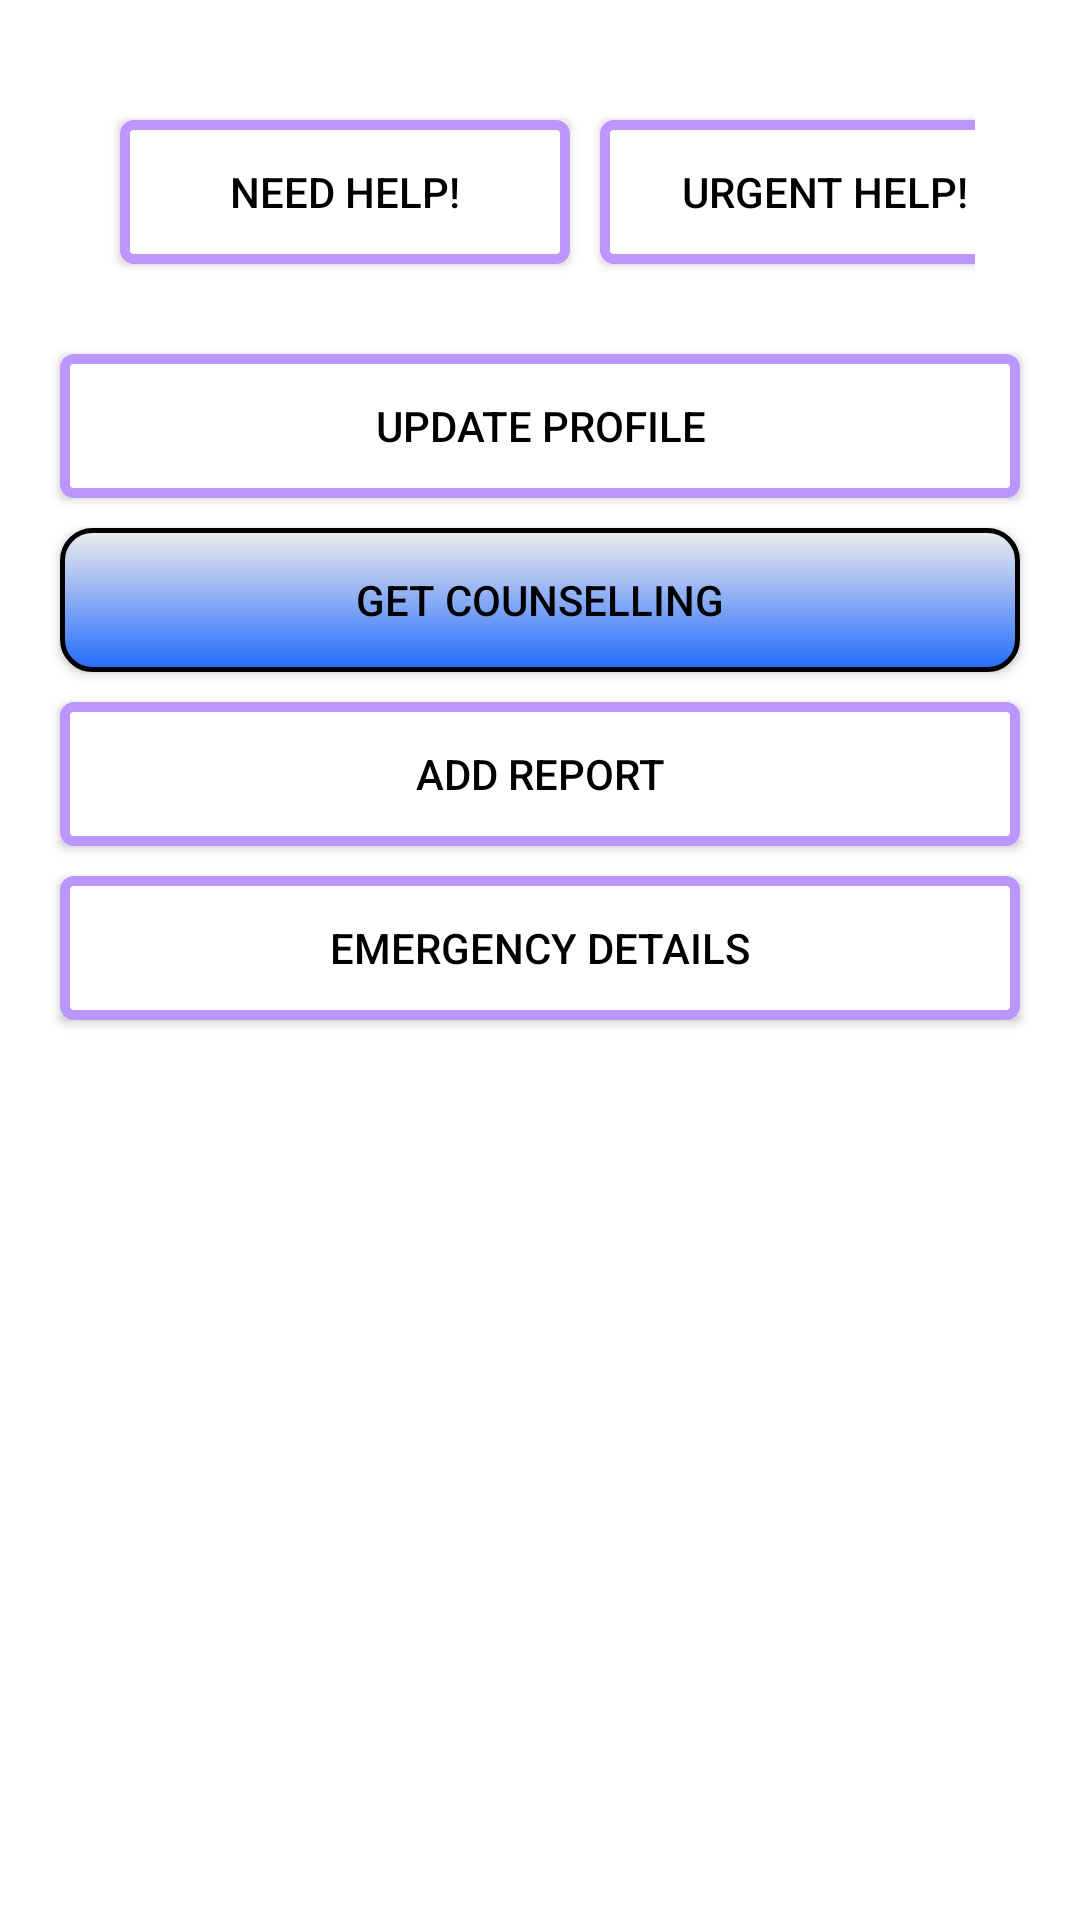

Produce the Android XML layout that renders to this screen, including the resource entries it uses.
<!-- AndroidManifest.xml: application theme AppTheme -->
<!-- res/layout/content_main.xml -->
<?xml version="1.0" encoding="utf-8"?>
<ScrollView xmlns:android="http://schemas.android.com/apk/res/android"
    android:layout_width="match_parent"
    android:layout_height="match_parent"
    xmlns:tools="http://schemas.android.com/tools"
    xmlns:app="http://schemas.android.com/apk/res-auto"
    android:id="@+id/drawer_layout"
    android:layout_marginTop="20dp"
    android:layout_marginBottom="20dp"
    android:background="@color/colorBackground"
    tools:context=".MainActivity"
    android:padding="5dp">



    <LinearLayout
        android:layout_width="match_parent"
        android:layout_height="match_parent"
        android:orientation="vertical"
        android:layout_margin="10dp"
        android:background="@color/colorBackground">

        <GridLayout
            android:layout_width="wrap_content"
            android:layout_height="wrap_content"
            android:layout_margin="20dp"
            >

            <Button
                android:layout_width="150dp"
                android:layout_height="48dp"
                android:layout_row="0"
                android:layout_column="0"
                android:text="Need Help!"
                android:layout_margin="5dp"
                android:textColor="@color/textColor"
                android:background="@drawable/my_button"
                android:padding="5dp"
                android:id="@+id/e1"
                android:onClick="needhelpCall"/>
            <Button
                android:layout_width="150dp"
                android:layout_height="48dp"
                android:layout_row="0"
                android:layout_column="1"
                android:text="Urgent Help!"
                android:onClick="needUrgetHelpCall"
                android:layout_margin="5dp"
                android:textColor="@color/textColor"
                android:background="@drawable/my_button"
                android:padding="5dp"
                android:id="@+id/e2"/>

        </GridLayout>
                <Button
                    android:layout_width="match_parent"
                    android:layout_height="48dp"
                    android:text="Update Profile"
                    android:onClick="UpdateProfileCall"
                    android:layout_margin="5dp"
                    android:textColor="@color/textColor"
                    android:background="@drawable/my_button"
                    android:padding="10dp"
                    android:id="@+id/UpdateProfile"/>
        <Button
            android:layout_width="match_parent"
            android:layout_height="48dp"
            android:text="Get counselling"
            android:onClick="getCounsellingCall"
            android:layout_margin="5dp"
            android:textColor="@color/textColor"
            android:background="@drawable/buttonborder"
            android:padding="10dp"
            android:id="@+id/getcounselling"
            />

        <Button
            android:layout_width="match_parent"
            android:layout_height="48dp"
            android:text="Add Report"
            android:layout_margin="5dp"
            android:onClick="addReportCall"
            android:textColor="@color/textColor"
            android:background="@drawable/my_button"
            android:padding="5dp"
            android:id="@+id/addreport"
            />
        <Button
            android:layout_width="match_parent"
            android:layout_height="48dp"
            android:text="Emergency Details"
            android:onClick="emergencyDetailsCall"
            android:layout_margin="5dp"
            android:textColor="@color/textColor"
            android:background="@drawable/my_button"
            android:padding="5dp"
            android:id="@+id/emergencyDetails"
            />

    </LinearLayout>

</ScrollView>
<!-- resources referenced by this layout -->
<resources>
  <color name="colorBackground">#ffffff</color>
  <color name="textColor">#000</color>
  <!-- drawable buttonborder (drawable) -->
  <?xml version="1.0" encoding="utf-8"?>
  <shape xmlns:android="http://schemas.android.com/apk/res/android" android:shape="rectangle">
  
      <gradient android:startColor="#EFEDED"
          android:endColor="#236BFD"
          android:angle="270"
          />
      <corners android:radius="10dp"/>
  
      <stroke android:width="5px" android:color="#000000"/>
  </shape>
  <!-- drawable my_button (drawable) -->
  <?xml version="1.0" encoding="utf-8"?>
  <shape xmlns:android="http://schemas.android.com/apk/res/android"
      android:shape="rectangle">
      <corners android:radius="3dp"/>
      <solid android:color="@color/colorBackground" />
      <stroke android:width="10px" android:color="@color/btnborder"/>
  </shape>
  <style name="AppTheme" parent="Theme.MaterialComponents.Light">
          
          <item name="colorPrimary">@color/colorPrimary</item>
          <item name="colorPrimaryDark">@color/colorPrimaryDark</item>
          <item name="colorAccent">@color/colorAccent</item>
      </style>
  <color name="btnborder">#BC96FF</color>
  <color name="colorPrimary">#536dfe</color>
  <color name="colorPrimaryDark">#0043ca</color>
  <color name="colorAccent">#03DAC5</color>
</resources>
